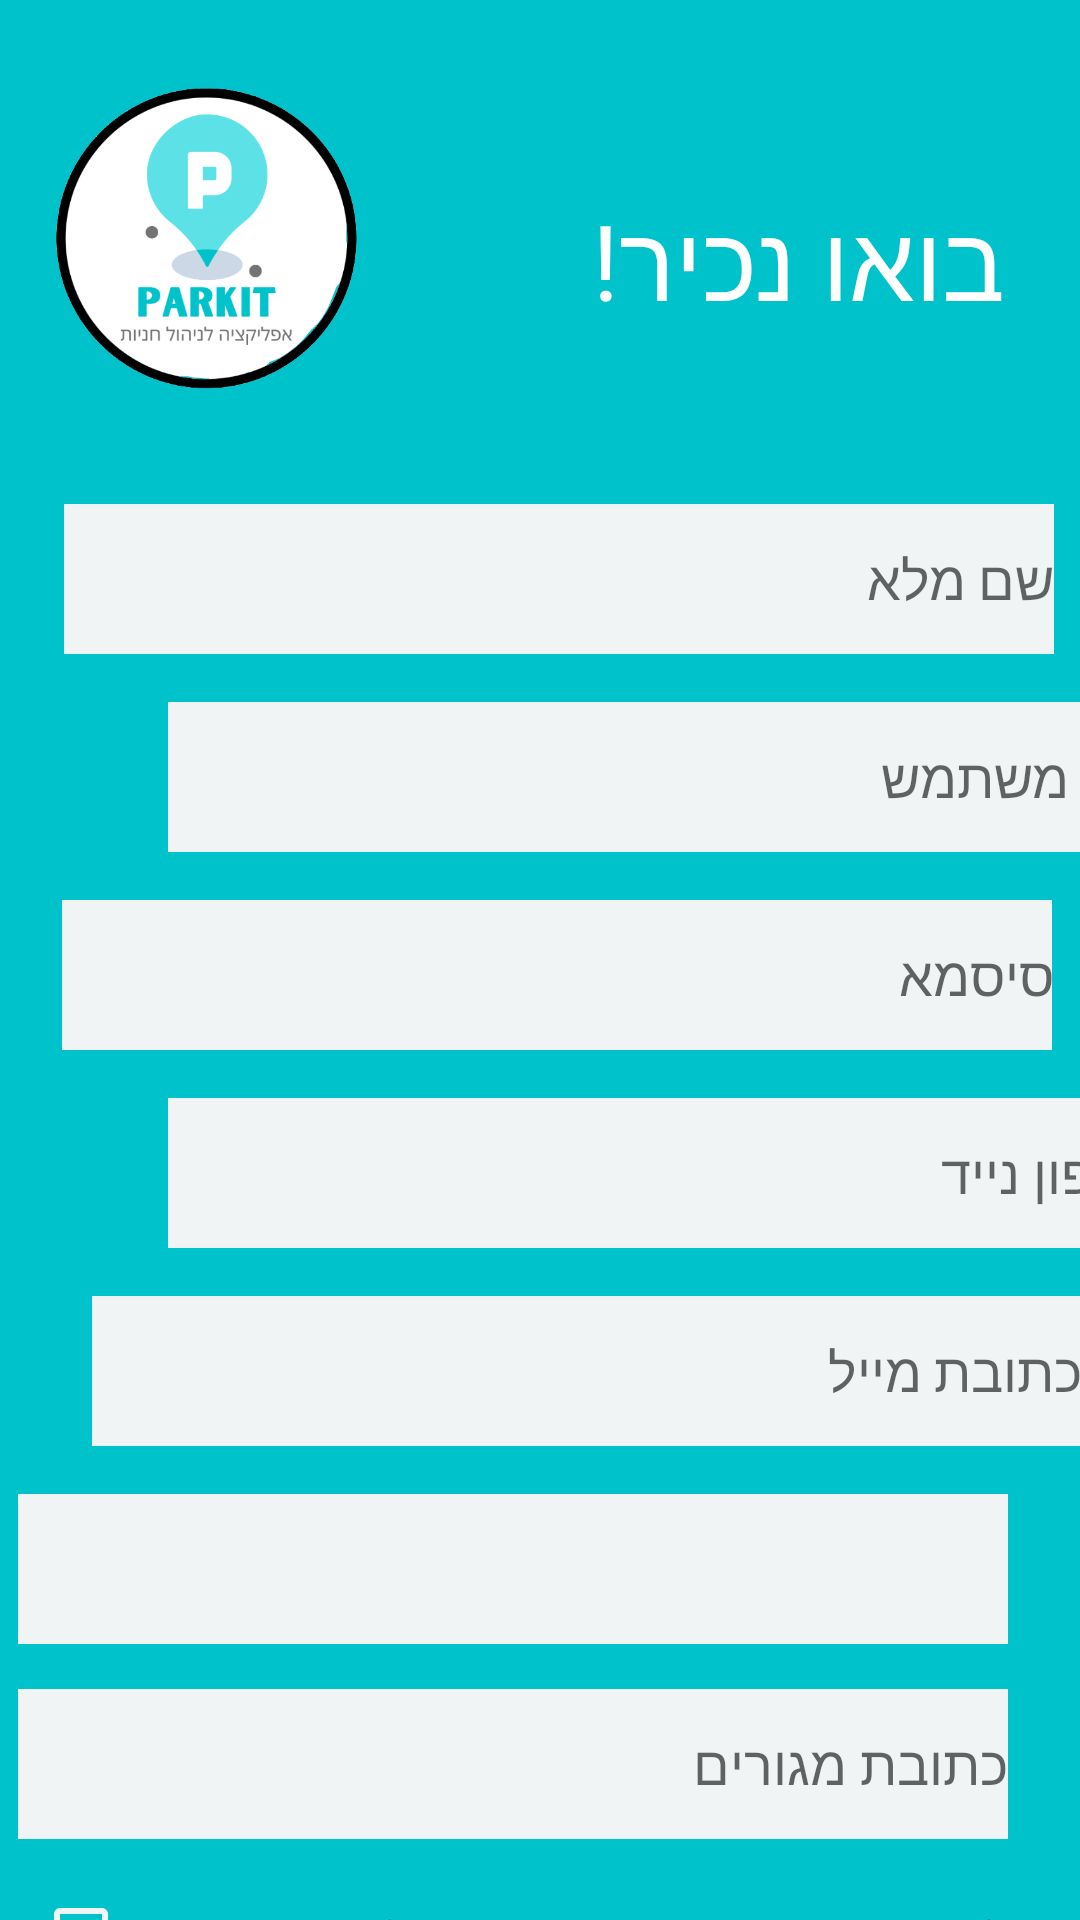

Produce the Android XML layout that renders to this screen, including the resource entries it uses.
<!-- AndroidManifest.xml: application theme Theme.ParkItApp -->
<!-- res/layout/activity_registration_driver.xml -->
<?xml version="1.0" encoding="utf-8"?>
<androidx.constraintlayout.widget.ConstraintLayout xmlns:android="http://schemas.android.com/apk/res/android"
    xmlns:app="http://schemas.android.com/apk/res-auto"
    xmlns:tools="http://schemas.android.com/tools"
    android:layout_width="match_parent"
    android:layout_height="match_parent"
    android:background="#00c2cb"
    android:backgroundTintMode="add"
    android:foregroundTint="#FFFFFF"
    tools:context=".registrationDriver">


    <ImageView
        android:id="@+id/imageView2"
        android:layout_width="0dp"
        android:layout_height="176dp"
        android:layout_marginStart="16dp"
        android:layout_marginEnd="238dp"
        app:layout_constraintBottom_toTopOf="@+id/businessName"
        app:layout_constraintEnd_toEndOf="parent"
        app:layout_constraintStart_toEndOf="@+id/guideline11"
        app:layout_constraintStart_toStartOf="parent"
        app:srcCompat="@drawable/patkbgg" />

    <LinearLayout
        android:id="@+id/linearLayout2"
        android:layout_width="match_parent"
        android:layout_height="wrap_content"
        android:orientation="vertical"
        app:layout_constraintBottom_toTopOf="@+id/imageView2"
        app:layout_constraintEnd_toEndOf="parent"
        app:layout_constraintStart_toStartOf="parent"
        app:layout_constraintTop_toTopOf="parent" />

    <EditText
        android:id="@+id/businessName"
        android:layout_width="330dp"
        android:layout_height="50dp"
        android:layout_marginTop="168dp"
        android:background="#00c2cb"
        android:backgroundTint="#FCF3F5F6"
        android:ems="10"
        android:gravity="center|right"
        android:hint="שם מלא"
        android:inputType="textPersonName"
        app:layout_constraintEnd_toEndOf="parent"
        app:layout_constraintHorizontal_bias="0.716"
        app:layout_constraintStart_toStartOf="parent"
        app:layout_constraintTop_toTopOf="parent" />

    <EditText
        android:id="@+id/BnNumber"
        android:layout_width="330dp"
        android:layout_height="50dp"
        android:layout_marginStart="56dp"
        android:layout_marginTop="16dp"
        android:background="#00c2cb"
        android:backgroundTint="#FCF3F5F6"
        android:ems="10"
        android:gravity="center|right"
        android:hint="שם משתמש"
        android:inputType="textPersonName"
        app:layout_constraintStart_toStartOf="parent"
        app:layout_constraintTop_toBottomOf="@+id/businessName" />

    <EditText
        android:id="@+id/businessPassword"
        android:layout_width="330dp"
        android:layout_height="50dp"
        android:layout_marginTop="16dp"
        android:background="#00c2cb"
        android:backgroundTint="#FCF3F5F6"
        android:ems="10"
        android:gravity="center|right"
        android:hint="סיסמא"
        android:inputType="textPassword"
        app:layout_constraintEnd_toEndOf="parent"
        app:layout_constraintHorizontal_bias="0.691"
        app:layout_constraintStart_toStartOf="parent"
        app:layout_constraintTop_toBottomOf="@+id/BnNumber" />

    <EditText
        android:id="@+id/businessPhone"
        android:layout_width="330dp"
        android:layout_height="50dp"
        android:layout_marginStart="56dp"
        android:layout_marginTop="16dp"
        android:background="#00c2cb"
        android:backgroundTint="#FCF3F5F6"
        android:ems="10"
        android:gravity="center|right"
        android:hint="טלפון נייד"
        android:inputType="phone"
        app:layout_constraintStart_toStartOf="parent"
        app:layout_constraintTop_toBottomOf="@+id/businessPassword" />

    <androidx.constraintlayout.widget.Guideline
        android:id="@+id/guideline2"
        android:layout_width="wrap_content"
        android:layout_height="wrap_content"
        android:orientation="vertical"
        app:layout_constraintGuide_begin="20dp" />

    <androidx.constraintlayout.widget.Guideline
        android:id="@+id/guideline3"
        android:layout_width="wrap_content"
        android:layout_height="wrap_content"
        android:orientation="horizontal"
        app:layout_constraintEnd_toStartOf="@+id/guideline5"
        app:layout_constraintGuide_begin="20dp"
        app:layout_constraintStart_toStartOf="parent" />

    <androidx.constraintlayout.widget.Guideline
        android:id="@+id/guideline4"
        android:layout_width="wrap_content"
        android:layout_height="wrap_content"
        android:orientation="vertical"
        app:layout_constraintGuide_begin="20dp" />

    <androidx.constraintlayout.widget.Guideline
        android:id="@+id/guideline5"
        android:layout_width="wrap_content"
        android:layout_height="wrap_content"
        android:orientation="horizontal"
        app:layout_constraintEnd_toStartOf="@+id/guideline7"
        app:layout_constraintGuide_begin="20dp"
        app:layout_constraintStart_toEndOf="@+id/guideline3" />

    <androidx.constraintlayout.widget.Guideline
        android:id="@+id/guideline6"
        android:layout_width="wrap_content"
        android:layout_height="wrap_content"
        android:orientation="vertical"
        app:layout_constraintGuide_begin="20dp" />

    <androidx.constraintlayout.widget.Guideline
        android:id="@+id/guideline7"
        android:layout_width="wrap_content"
        android:layout_height="wrap_content"
        android:orientation="horizontal"
        app:layout_constraintEnd_toStartOf="@+id/guideline9"
        app:layout_constraintGuide_begin="20dp"
        app:layout_constraintStart_toEndOf="@+id/guideline5" />

    <androidx.constraintlayout.widget.Guideline
        android:id="@+id/guideline8"
        android:layout_width="wrap_content"
        android:layout_height="wrap_content"
        android:orientation="vertical"
        app:layout_constraintGuide_begin="20dp" />

    <androidx.constraintlayout.widget.Guideline
        android:id="@+id/guideline9"
        android:layout_width="wrap_content"
        android:layout_height="wrap_content"
        android:orientation="horizontal"
        app:layout_constraintEnd_toStartOf="@+id/guideline11"
        app:layout_constraintGuide_begin="20dp"
        app:layout_constraintStart_toEndOf="@+id/guideline7" />

    <androidx.constraintlayout.widget.Guideline
        android:id="@+id/guideline10"
        android:layout_width="wrap_content"
        android:layout_height="wrap_content"
        android:orientation="vertical"
        app:layout_constraintGuide_begin="20dp" />

    <androidx.constraintlayout.widget.Guideline
        android:id="@+id/guideline11"
        android:layout_width="wrap_content"
        android:layout_height="wrap_content"
        android:layout_marginEnd="16dp"
        android:orientation="horizontal"
        app:layout_constraintEnd_toStartOf="@+id/imageView2"
        app:layout_constraintGuide_begin="20dp"
        app:layout_constraintStart_toEndOf="@+id/guideline9" />

    <EditText
        android:id="@+id/businessMail"
        android:layout_width="330dp"
        android:layout_height="50dp"
        android:layout_marginStart="56dp"
        android:layout_marginTop="16dp"
        android:layout_marginEnd="25dp"
        android:background="#00c2cb"
        android:backgroundTint="#FCF3F5F6"
        android:ems="10"
        android:gravity="center|right"
        android:hint="כתובת מייל"
        android:inputType="textEmailAddress"
        app:layout_constraintEnd_toEndOf="parent"
        app:layout_constraintStart_toStartOf="parent"
        app:layout_constraintTop_toBottomOf="@+id/businessPhone" />

    <Spinner
        android:id="@+id/business_type"
        android:layout_width="0dp"
        android:layout_height="50dp"
        android:layout_marginTop="16dp"
        android:background="#00c2cb"
        android:backgroundTint="#FCF3F5F6"
        android:ems="10"
        android:gravity="center|right"
        android:hint="סוג רכב"
        app:layout_constraintEnd_toEndOf="@+id/businessAddress"
        app:layout_constraintStart_toStartOf="@+id/businessAddress"
        app:layout_constraintTop_toBottomOf="@+id/businessMail" />

    <EditText
        android:id="@+id/businessAddress"
        android:layout_width="330dp"
        android:layout_height="50dp"
        android:layout_marginStart="58dp"
        android:layout_marginTop="15dp"
        android:layout_marginEnd="24dp"
        android:layout_marginBottom="52dp"
        android:background="#00c2cb"
        android:backgroundTint="#FCF3F5F6"
        android:ems="10"

        android:gravity="center|right"
        android:hint="כתובת מגורים"
        android:inputType="textPostalAddress"
        app:layout_constraintBottom_toBottomOf="parent"
        app:layout_constraintEnd_toEndOf="parent"
        app:layout_constraintHorizontal_bias="1.0"
        app:layout_constraintStart_toStartOf="parent"
        app:layout_constraintTop_toBottomOf="@+id/business_type"
        app:layout_constraintVertical_bias="0.0" />

    <CheckBox
        android:id="@+id/businessCheckBox"
        android:layout_width="wrap_content"
        android:layout_height="wrap_content"
        android:layout_marginStart="34dp"
        android:layout_marginTop="8dp"
        android:layout_marginEnd="25dp"
        android:buttonTint="#FCF3F5F6"
        android:text="ידוע לי כי המידע אודותיי ישמר במערכת כפוף למידיניות הפרטיות"
        android:textAlignment="textEnd"
        android:textSize="12sp"
        app:layout_constraintBottom_toTopOf="@+id/businessRegiester"
        app:layout_constraintEnd_toEndOf="parent"
        app:layout_constraintStart_toStartOf="parent"
        app:layout_constraintTop_toBottomOf="@+id/businessAddress" />

    <Button
        android:id="@+id/businessRegiester"
        style="@style/Widget.MaterialComponents.Button.OutlinedButton"
        android:layout_width="181dp"
        android:layout_height="64dp"
        android:layout_marginStart="136dp"
        android:layout_marginEnd="94dp"
        android:backgroundTint="@color/white"
        android:fontFamily="@font/open_sans_light"
        android:gravity="center"
        android:text="הרשמה"
        android:textColor="#00c2cb"
        android:textSize="24sp"
        android:textStyle="bold"
        app:cornerRadius="25dp"
        app:layout_constraintEnd_toEndOf="parent"
        app:layout_constraintStart_toStartOf="parent"
        app:layout_constraintTop_toBottomOf="@+id/businessCheckBox"
        app:spinning_bar_color="#00c2cb" />

    <TextView
        android:id="@+id/businessLetsMeet"
        android:layout_width="175dp"
        android:layout_height="53dp"
        android:layout_marginStart="38dp"
        android:layout_marginTop="63dp"
        android:layout_marginEnd="25dp"
        android:layout_marginBottom="52dp"
        android:backgroundTint="#FFFFFF"
        android:fontFamily="@font/open_sans_light"
        android:text="בואו נכיר!"
        android:textColor="#FFFFFF"
        android:textSize="35sp"
        app:layout_constraintBottom_toTopOf="@+id/businessName"
        app:layout_constraintEnd_toEndOf="parent"
        app:layout_constraintStart_toEndOf="@+id/imageView2"
        app:layout_constraintTop_toTopOf="parent" />


    />


</androidx.constraintlayout.widget.ConstraintLayout>
<!-- resources referenced by this layout -->
<resources>
  <!-- drawable patkbgg: png bitmap (drawable, 54616 bytes) -->
  <style name="Theme.ParkItApp" parent="Theme.MaterialComponents.DayNight.DarkActionBar">
          
          <item name="colorPrimary">@color/purple_500</item>
          <item name="colorPrimaryVariant">@color/purple_700</item>
          <item name="colorOnPrimary">@color/white</item>
          
          <item name="colorSecondary">@color/teal_200</item>
          <item name="colorSecondaryVariant">@color/teal_700</item>
          <item name="colorOnSecondary">@color/black</item>
          
          <item name="android:statusBarColor" tools:targetApi="l">?attr/colorPrimaryVariant</item>
          
      </style>
  <!-- not gathered from this repository: default colours our renderer supplied (Android Studio template values) -->
  <color name="purple_500">#FF6200EE</color>
  <color name="purple_700">#FF3700B3</color>
  <color name="teal_200">#FF03DAC5</color>
  <color name="teal_700">#FF018786</color>
  <color name="black">#FF000000</color>
  <color name="white">#FFFFFFFF</color>
</resources>
